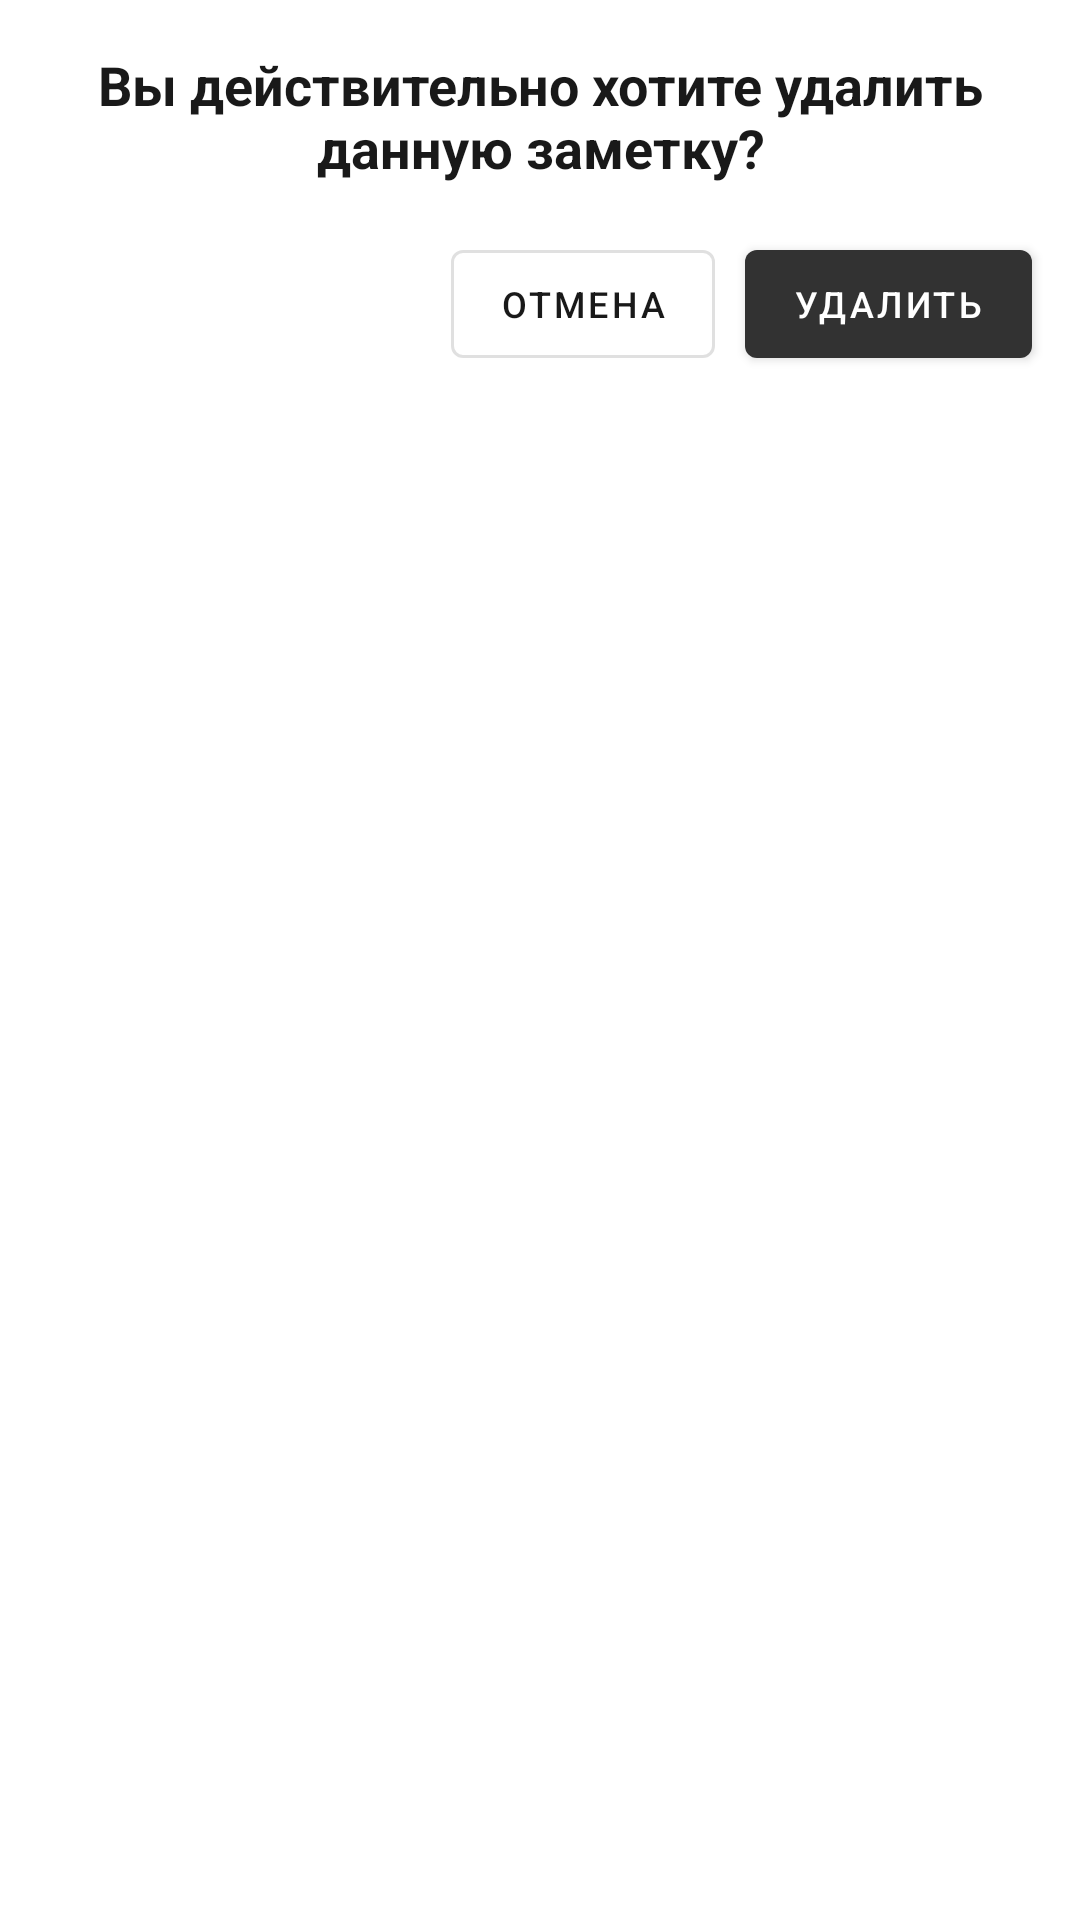

Produce the Android XML layout that renders to this screen, including the resource entries it uses.
<!-- AndroidManifest.xml: application theme AppTheme -->
<!-- res/layout/alert_dialog_item_delete.xml -->
<?xml version="1.0" encoding="utf-8"?>
<androidx.constraintlayout.widget.ConstraintLayout xmlns:android="http://schemas.android.com/apk/res/android"
    xmlns:app="http://schemas.android.com/apk/res-auto"
    xmlns:tools="http://schemas.android.com/tools"
    android:id="@+id/containerDialog"
    android:layout_width="wrap_content"
    android:layout_height="wrap_content">

    <LinearLayout
        android:layout_width="match_parent"
        android:layout_height="match_parent"
        android:layout_marginStart="8dp"
        android:layout_marginTop="16dp"
        android:layout_marginEnd="8dp"
        android:layout_marginBottom="8dp"
        android:orientation="vertical"
        app:layout_constraintBottom_toBottomOf="parent"
        app:layout_constraintEnd_toEndOf="parent"
        app:layout_constraintStart_toStartOf="parent"
        app:layout_constraintTop_toTopOf="parent">

        <TextView
            android:id="@+id/textView6"
            android:layout_width="match_parent"
            android:layout_height="wrap_content"
            android:gravity="center"
            android:text="@string/alert_dialog_item_delete"
            android:textColor="#191919"
            android:textSize="18sp"
            android:textStyle="bold" />

        <LinearLayout
            android:layout_width="match_parent"
            android:layout_height="match_parent"
            android:layout_marginTop="16dp"
            android:gravity="right"
            android:orientation="horizontal">

            <com.google.android.material.button.MaterialButton
                android:id="@+id/buttonCancelDialog"
                style="@style/ButtonAlertOutlined"
                android:layout_width="wrap_content"
                android:layout_height="wrap_content"
                android:text="Отмена"
                android:textColor="#191919" />

            <com.google.android.material.button.MaterialButton
                android:id="@+id/buttonPositiveAlert"
                android:layout_width="wrap_content"
                android:layout_height="wrap_content"
                android:layout_marginLeft="10dp"
                android:layout_marginRight="8dp"
                android:text="Удалить"
                style="@style/ButtonsAlert"
                app:backgroundTint="#323232" />

        </LinearLayout>
    </LinearLayout>

</androidx.constraintlayout.widget.ConstraintLayout>
<!-- resources referenced by this layout -->
<resources>
  <string name="alert_dialog_item_delete">Вы действительно хотите удалить данную заметку?</string>
  <style name="ButtonAlertOutlined" parent="Widget.MaterialComponents.Button.OutlinedButton">
          <item name="android:textSize">12sp</item>
      </style>
  <style name="ButtonsAlert" parent="Widget.MaterialComponents.Button">
          <item name="android:textSize">12sp</item>
      </style>
  <style name="AppTheme" parent="Theme.MaterialComponents.Light.NoActionBar">
          
          <item name="colorPrimary">@color/colorPrimary</item>
          <item name="colorPrimaryDark">@color/colorPrimaryDark</item>
          <item name="colorAccent">@color/colorAccent</item>
      </style>
  <color name="colorPrimary">#6200EE</color>
  <color name="colorPrimaryDark">#39326c</color>
  <color name="colorAccent">#39326c</color>
</resources>
